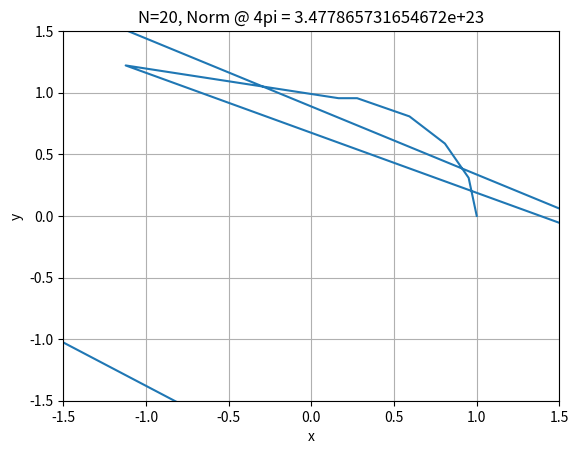

Here is the Python script that generated this plot: (Note: this script raises an exception after producing the figure.)
"""

Use the method of undetermined coefficients to determine a0, a1, b0, b1 that make the linear two-step explicit method
consistent of as high order as possible:

u_n+1  - a0 u_n - a1 u_n-1 = h (b0 f_n + b1 f_n-1)

"""

import matplotlib.pyplot as plt
import numpy as np
import numpy.typing as npt
from scipy.integrate import RK45
import sympy as sym


# manually Taylor expanded each of the terms. then i collected terms and created the following linear system of eqns

# symbolically determine the coefficients that make the reqd method consistent
h = sym.Symbol('h')
A = sym.Matrix([
    [-1, -1, 0, 0],
    [0, h, -h, -h],
    [0, -h**2/2, 0, h**2],
    [0, h**3/6, 0, -h**3/2]
])
b = sym.Matrix([-1, -h, -h**2/2, -h**3/6])
coeffs = A.inv() @ b
coeffs = np.array(coeffs).astype(np.float64)
a0 = coeffs[0]
a1 = coeffs[1]
b0 = coeffs[2]
b1 = coeffs[3]
print(f"a0 = {a0}\na1 = {a1}\nb0 = {b0}\nb1 = {b1}")



# (c) Apply this method to the 2D gravity problem w/ a unit-circle solution
f = lambda t, x: np.array([x[2], x[3], -x[0] / (x[0]**2 + x[1]**2), -x[1] / (x[0]**2 + x[1]**2)])
x0 = np.array([1, 0, 0, 1])
T = 4 * np.pi
N = [20, 40, 80]
x = []

# solve the problem using RK4 first to seed the 2-step method
for Ni in N:
    h = 2 * np.pi / Ni
    t = np.linspace(0, T, 2*Ni)
    xi = np.zeros((x0.shape[0], 2*Ni))
    xi[:, 0] = x0

    # use rk45 to determine the 1
    rk45 = RK45(f, 0, x0, T, first_step=h, max_step=h)
    rk45.step()
    xi[:, 1] = rk45.y

    # integrate using the method given
    for ii in range(2, t.shape[0]):
        xi[:, ii] = a0 * xi[:, ii-1] + a1 * xi[:, ii-2] + h * (b0 * f(t[ii], xi[:, ii-1]) + b1 * f(t[ii], xi[:, ii-2]))
    x.append(xi)
    plt.plot(xi[0, :], xi[1, :])
    plt.xlim((-1.5, 1.5))
    plt.ylim((-1.5, 1.5))
    plt.grid()
    plt.xlabel("x")
    plt.ylabel("y")
    plt.title(f"N={Ni}, Norm @ 4pi = {np.linalg.norm(xi[:, -1])}")
    plt.savefig(f'/Users/zachbortoff/Documents/Documents - Zach’s MacBook Pro (2)/school/csmc661/numerical_methods/figures/unstable_{Ni}.png')
    plt.show()
    print(f"N = {Ni}, ||y|| = {np.linalg.norm(xi[:, -1])}")


# (d)
f = lambda t, x: np.array([x[2], x[3], -x[0] / (x[0]**2 + x[1]**2), -x[1] / (x[0]**2 + x[1]**2)])
x0 = np.array([1, 0, 0, 1])
T = 8 * np.pi
N = [20, 40, 80]
x = []

# solve the problem using RK4 first to seed the 2-step method
for Ni in N:
    h = 2 * np.pi / Ni
    t = np.linspace(0, T, 4 * Ni)
    xi = np.zeros((x0.shape[0], 4 * Ni))
    xi[:, 0] = x0

    # integrate using the method given
    for ii in range(1, t.shape[0]):
        xi[:, ii] = xi[:, ii-1] + h * f(t[ii] + h / 2, xi[:, ii-1] + h / 2 * f(t[ii], xi[:, ii-1]))
    x.append(xi)
    plt.plot(xi[0, :], xi[1, :])
    plt.xlim((-1.5, 1.5))
    plt.ylim((-1.5, 1.5))
    plt.grid()
    plt.xlabel("x")
    plt.ylabel("y")
    plt.title(f"N={Ni}, Norm @ 8pi = {np.linalg.norm(xi[:, -1])}")
    plt.savefig(f'/Users/zachbortoff/Documents/Documents - Zach’s MacBook Pro (2)/school/csmc661/numerical_methods/figures/stable_{Ni}.png')
    plt.show()
    print(f"N = {Ni}, ||y|| = {np.linalg.norm(xi[:, -1])}")
